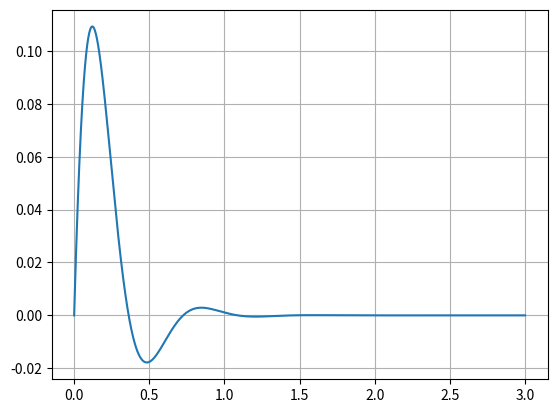

The matplotlib source for this figure:
# RK4 method: for 2nd order

import numpy as np
import matplotlib.pyplot as plt

def y2p(x, y, y_p):
    p2 = -10*y_p - 100*y          # Function
    return p2
    
# condition:
x0 = 0
y0 = 0
yp0 = 2

y2p0 = y2p(x0, y0, yp0)
(xi, xf, n)=(x0, 3, 1+2**17)
h = abs(xf-xi)/(n-1)

xn = x0
yn = y0
ypn = yp0
y2pn = y2p0

xx = [x0]
yy = [y0]

for i in range(1, n):
    ypn1 = ypn
    k1 = h*ypn1
    
    xn2 = xn + h/2
    yn2 = yn + k1/2
    ypn2 = ypn + y2pn*h/2
    y2pn2 = y2p(xn2, yn2, ypn2)
    k2 = h*ypn2

    xn3 = xn + h/2
    yn3 = yn + k2/2
    ypn3 = ypn + y2pn*h/2
    y2pn3 = y2p(xn2, yn2, ypn3)
    k3 = h*ypn3

    xn4 = xn + h
    yn4 = yn + k3
    ypn4 = ypn + y2pn*h
    y2pn4 = y2p(xn2, yn2, ypn4)
    k4 = h*ypn4

    k = (k1+2*k2+2*k3+k4)/6
    xn = xi + i*h
    yn = yn + k
    ypn = ypn + y2pn*h
    y2pn = y2p(xn, yn, ypn)
    
    xx.append(xn)
    yy.append(yn)

plt.plot(xx, yy)
plt.grid()
plt.show()
